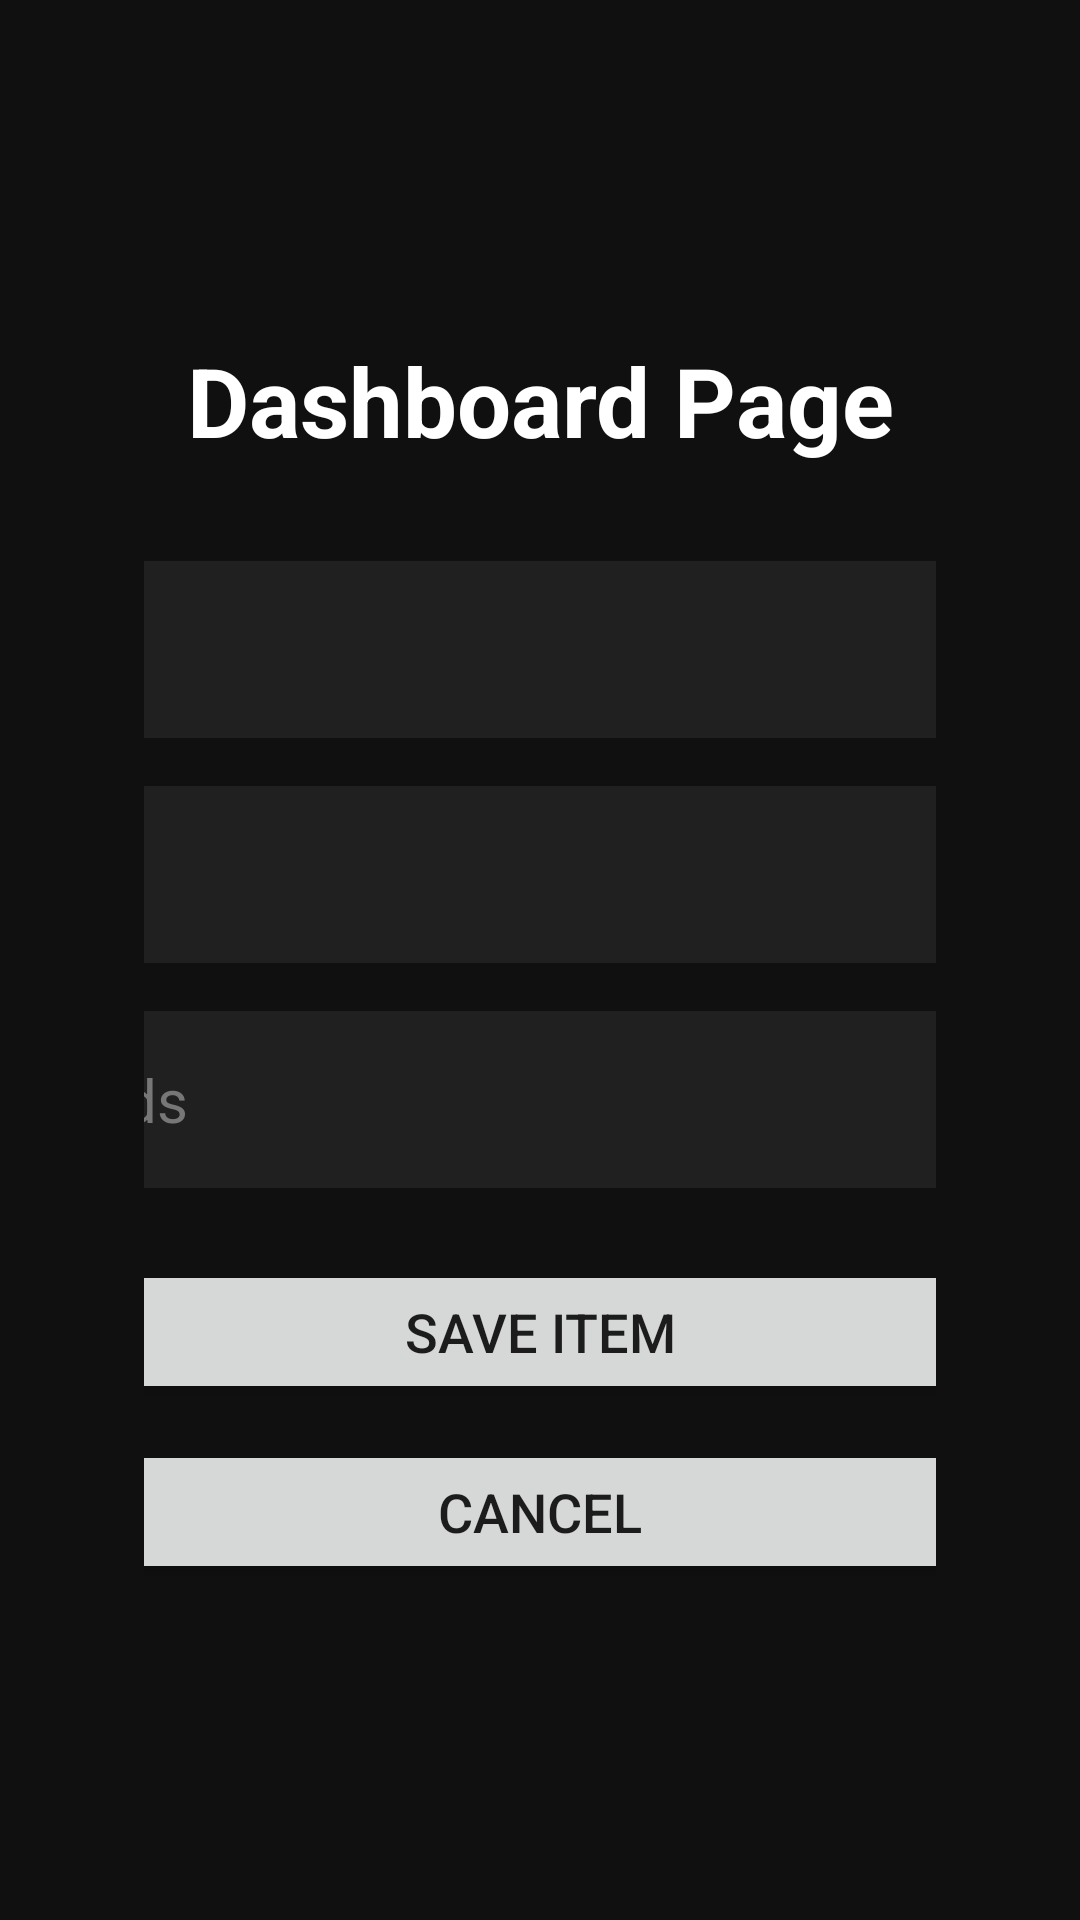

Android layout source for this screen:
<!-- AndroidManifest.xml: application theme Theme.DashboardKioskTV -->
<!-- res/layout/activity_dashboard_page_editor.xml -->
<?xml version="1.0" encoding="utf-8"?>
<LinearLayout xmlns:android="http://schemas.android.com/apk/res/android"
    android:id="@+id/dashboardPageEditorRoot"
    android:layout_width="match_parent"
    android:layout_height="match_parent"
    android:orientation="vertical"
    android:gravity="center"
    android:padding="48dp"
    android:background="#101010">

    <TextView
        android:id="@+id/editorTitle"
        android:layout_width="match_parent"
        android:layout_height="wrap_content"
        android:text="Dashboard Page"
        android:textColor="#FFFFFF"
        android:textSize="32sp"
        android:textStyle="bold"
        android:gravity="center"
        android:paddingBottom="32dp" />

    <EditText
        android:id="@+id/titleInput"
        android:layout_width="620dp"
        android:layout_height="wrap_content"
        android:hint="Display Name"
        android:singleLine="true"
        android:textColor="#FFFFFF"
        android:textColorHint="#777777"
        android:background="#202020"
        android:padding="16dp"
        android:textSize="20sp" />

    <EditText
        android:id="@+id/urlInput"
        android:layout_width="620dp"
        android:layout_height="wrap_content"
        android:layout_marginTop="16dp"
        android:hint="Dashboard URL"
        android:singleLine="true"
        android:inputType="textUri"
        android:textColor="#FFFFFF"
        android:textColorHint="#777777"
        android:background="#202020"
        android:padding="16dp"
        android:textSize="20sp" />

    <EditText
        android:id="@+id/durationInput"
        android:layout_width="620dp"
        android:layout_height="wrap_content"
        android:layout_marginTop="16dp"
        android:hint="Duration in seconds"
        android:singleLine="true"
        android:inputType="number"
        android:textColor="#FFFFFF"
        android:textColorHint="#777777"
        android:background="#202020"
        android:padding="16dp"
        android:textSize="20sp" />

    <Button
        android:id="@+id/saveItemButton"
        android:layout_width="620dp"
        android:layout_height="wrap_content"
        android:layout_marginTop="24dp"
        android:text="Save Item"
        android:textSize="18sp" />

    <Button
        android:id="@+id/cancelButton"
        android:layout_width="620dp"
        android:layout_height="wrap_content"
        android:layout_marginTop="12dp"
        android:text="Cancel"
        android:textSize="18sp" />

</LinearLayout>
<!-- resources referenced by this layout -->
<resources>
  <style name="Theme.DashboardKioskTV" parent="Theme.MaterialComponents.DayNight.DarkActionBar">
          
          <item name="colorPrimary">@color/purple_500</item>
          <item name="colorPrimaryVariant">@color/purple_700</item>
          <item name="colorOnPrimary">@color/white</item>
          
          <item name="colorSecondary">@color/teal_200</item>
          <item name="colorSecondaryVariant">@color/teal_700</item>
          <item name="colorOnSecondary">@color/black</item>
          
          <item name="android:statusBarColor">?attr/colorPrimaryVariant</item>
          
      </style>
  <!-- not gathered from this repository: default colours our renderer supplied (Android Studio template values) -->
  <color name="purple_500">#FF6200EE</color>
  <color name="purple_700">#FF3700B3</color>
  <color name="teal_200">#FF03DAC5</color>
  <color name="teal_700">#FF018786</color>
  <color name="black">#FF000000</color>
  <color name="white">#FFFFFFFF</color>
</resources>
